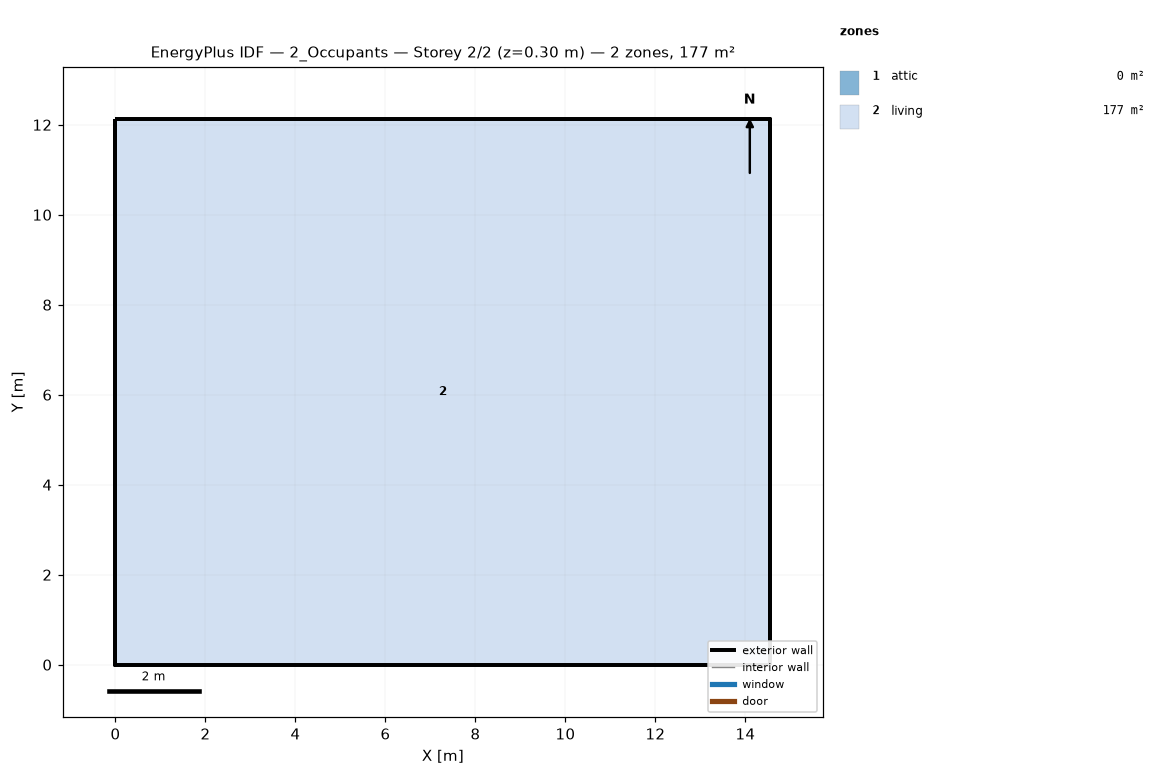
=== STOREY PLAN SPEC (per zone: floor XY polygon, exterior-wall plan segments, windows/doors) ===
zone 1: attic  (0.0 m²)
  exterior wall: (14.55, 0.00) – (14.55, 12.13) – (14.55, 6.06)  [18.2 m]
  exterior wall: (0.00, 12.13) – (0.00, 0.00) – (0.00, 6.06)  [18.2 m]
zone 2: living  (176.5 m²)
  floor: (0.00, 0.00) (0.00, 12.13) (14.55, 12.13) (14.55, 0.00)
  exterior wall: (0.00, 0.00) – (14.55, 0.00)  [14.6 m]
  exterior wall: (14.55, 0.00) – (14.55, 12.13)  [12.1 m]
  exterior wall: (14.55, 12.13) – (0.00, 12.13)  [14.6 m]
  exterior wall: (0.00, 12.13) – (0.00, 0.00)  [12.1 m]

=== DERIVED (storey summary) ===
Building: 2_Occupants
Storey: 2 of 2  (floor level z = 0.30 m)
Storey gross floor area: 176.5 m²
Zones on this storey: 2
  - attic: floor 0.0 m²; exterior wall 36.4 m (24.5 m²); WWR 0.0%
  - living: floor 176.5 m²; exterior wall 53.4 m (146.4 m²); WWR 0.0%
Zone adjacency: (none detected)